Image classification data set "dataset_stratified_split" (T3rrybl3/peach-onion-classifier on GitHub). Class labels (3): brown onion, purple onion, peach.

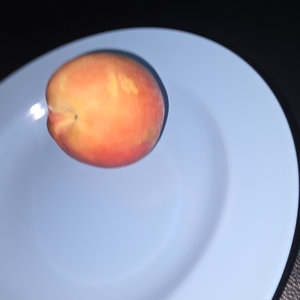
Label: peach

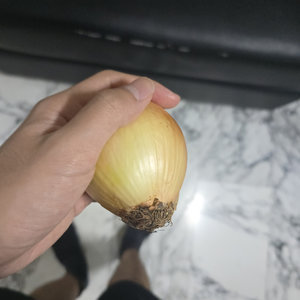
Label: brown onion

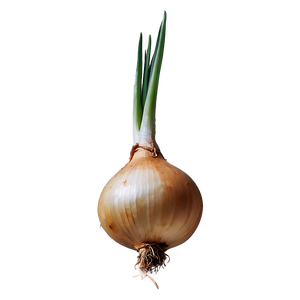
Label: brown onion

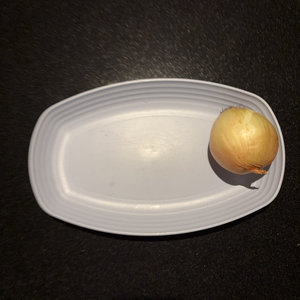
Label: brown onion

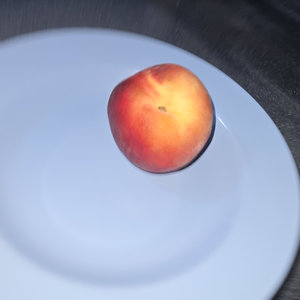
Label: peach

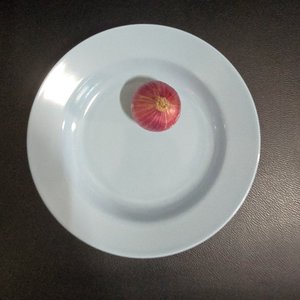
Label: purple onion
